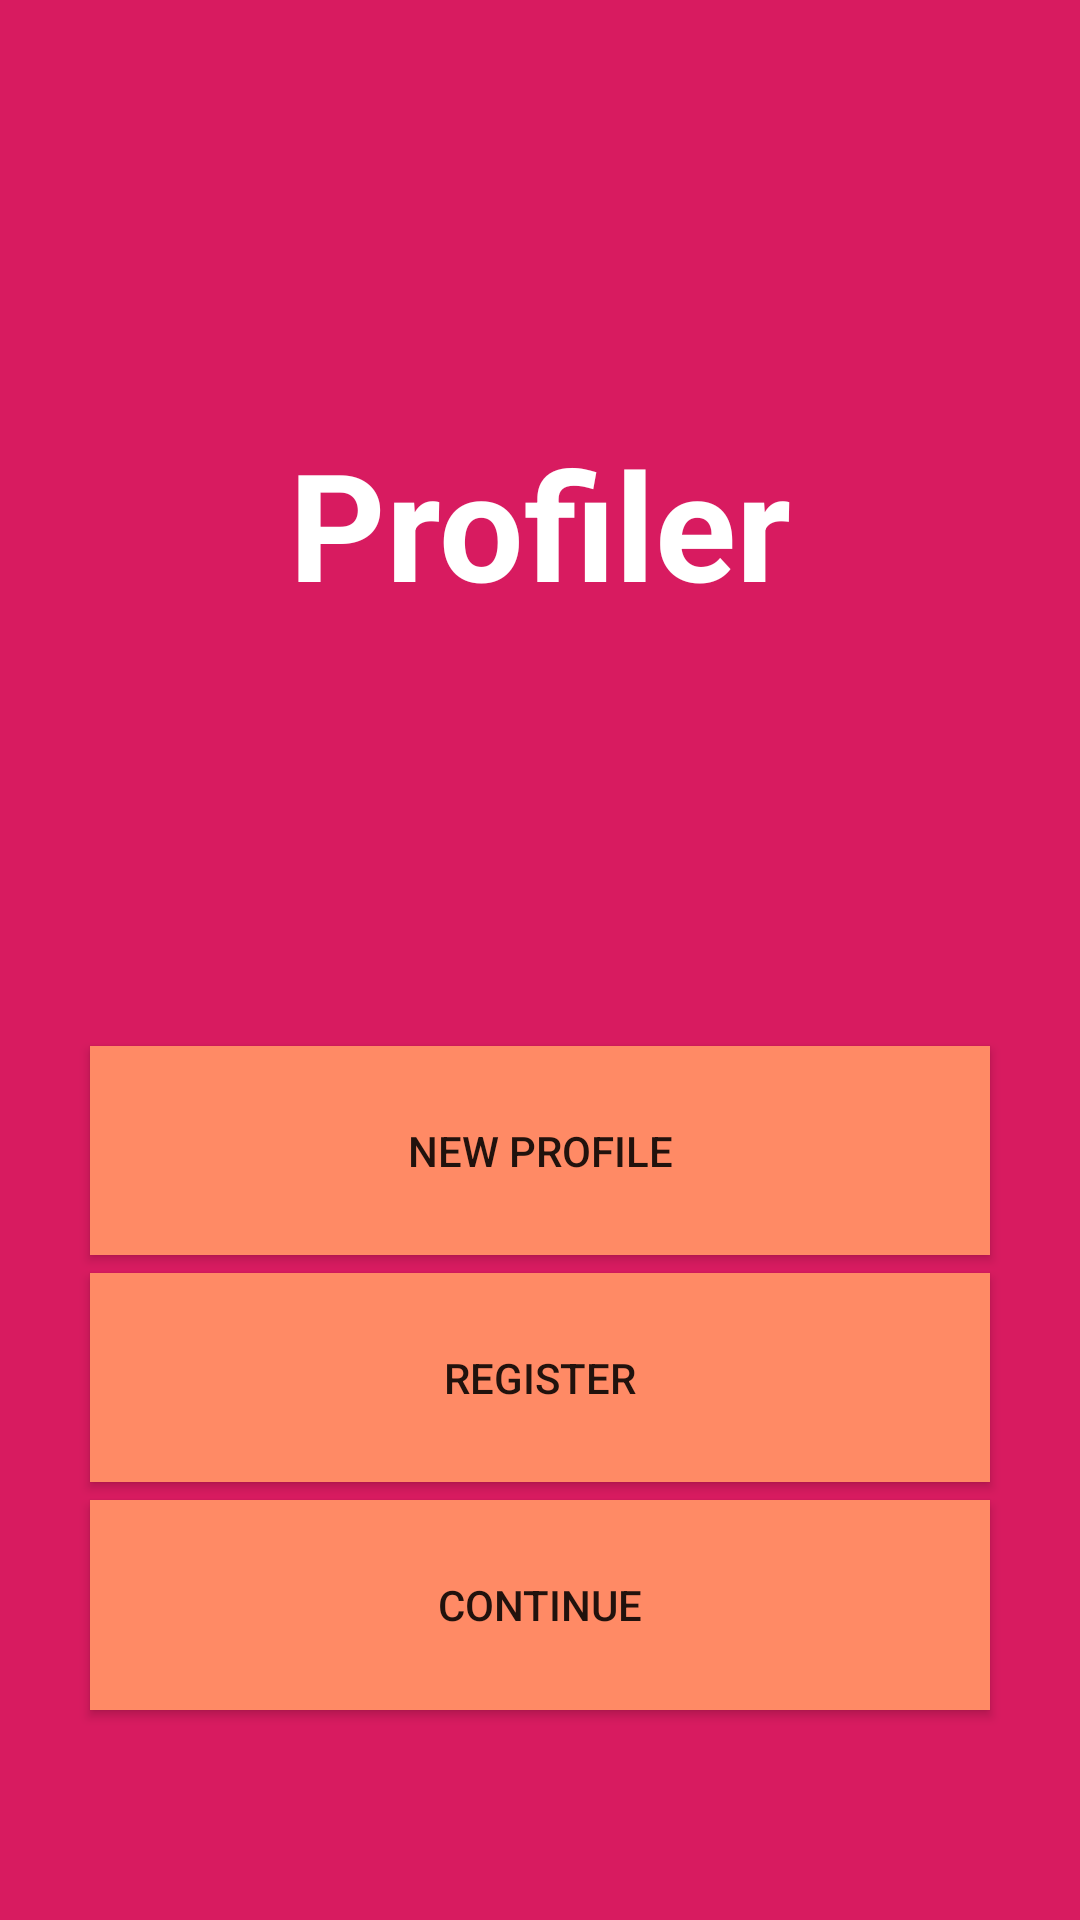

This screen was rendered from an Android layout file. Write that file and the resources it references.
<!-- AndroidManifest.xml: application theme AppTheme -->
<!-- res/layout/activity_main.xml -->
<?xml version="1.0" encoding="utf-8"?>

<LinearLayout
    xmlns:android="http://schemas.android.com/apk/res/android"

    android:layout_width="match_parent"
    android:layout_height="match_parent"
    android:orientation="vertical"
    android:background="#D81B60"
    >


        <TextView

            android:layout_width="wrap_content"
            android:layout_height="0dp"
            android:layout_weight="5"
            android:layout_gravity="center"
            android:gravity="center_vertical"
            android:textSize="50sp"
            android:textStyle="bold"
            android:textColor="#FFFFFF"
            android:text="Profiler" />


        <Button
            android:id="@+id/new_note"
            android:layout_width="match_parent"
            android:layout_height="0dp"
            android:layout_weight="1"
            android:layout_marginLeft="30dp"
            android:layout_marginRight="30dp"
            android:background="#FF8A65"
            android:layout_marginBottom="6dp"
            android:text="NEW PROFILE" />

        <Button
            android:id="@+id/register"
            android:layout_width="match_parent"
            android:layout_height="0dp"
            android:layout_weight="1"
            android:layout_marginLeft="30dp"
            android:background="#FF8A65"
            android:layout_marginRight="30dp"
            android:text="REGISTER" />

        <Button
            android:id="@+id/contin"
            android:layout_width="match_parent"
            android:layout_marginLeft="30dp"
            android:layout_marginRight="30dp"
            android:layout_height="0dp"
            android:layout_marginTop="6dp"
            android:background="#FF8A65"
            android:layout_weight="1"
            android:text="CONTINUE" />
        <View
            android:layout_width="match_parent"
            android:layout_height="0dp"
                android:layout_weight="1"/>
</LinearLayout>
<!-- resources referenced by this layout -->
<resources>
  <style name="AppTheme" parent="Theme.AppCompat.Light.DarkActionBar">
          
          <item name="colorPrimary">#6A1B9A</item>
          <item name="colorPrimaryDark">@color/colorPrimaryDark</item>
          <item name="colorAccent">@color/colorAccent</item>
      </style>
  <!-- not gathered from this repository: default colours our renderer supplied (Android Studio template values) -->
  <color name="colorPrimaryDark">#FF3700B3</color>
  <color name="colorAccent">#FF03DAC5</color>
</resources>
